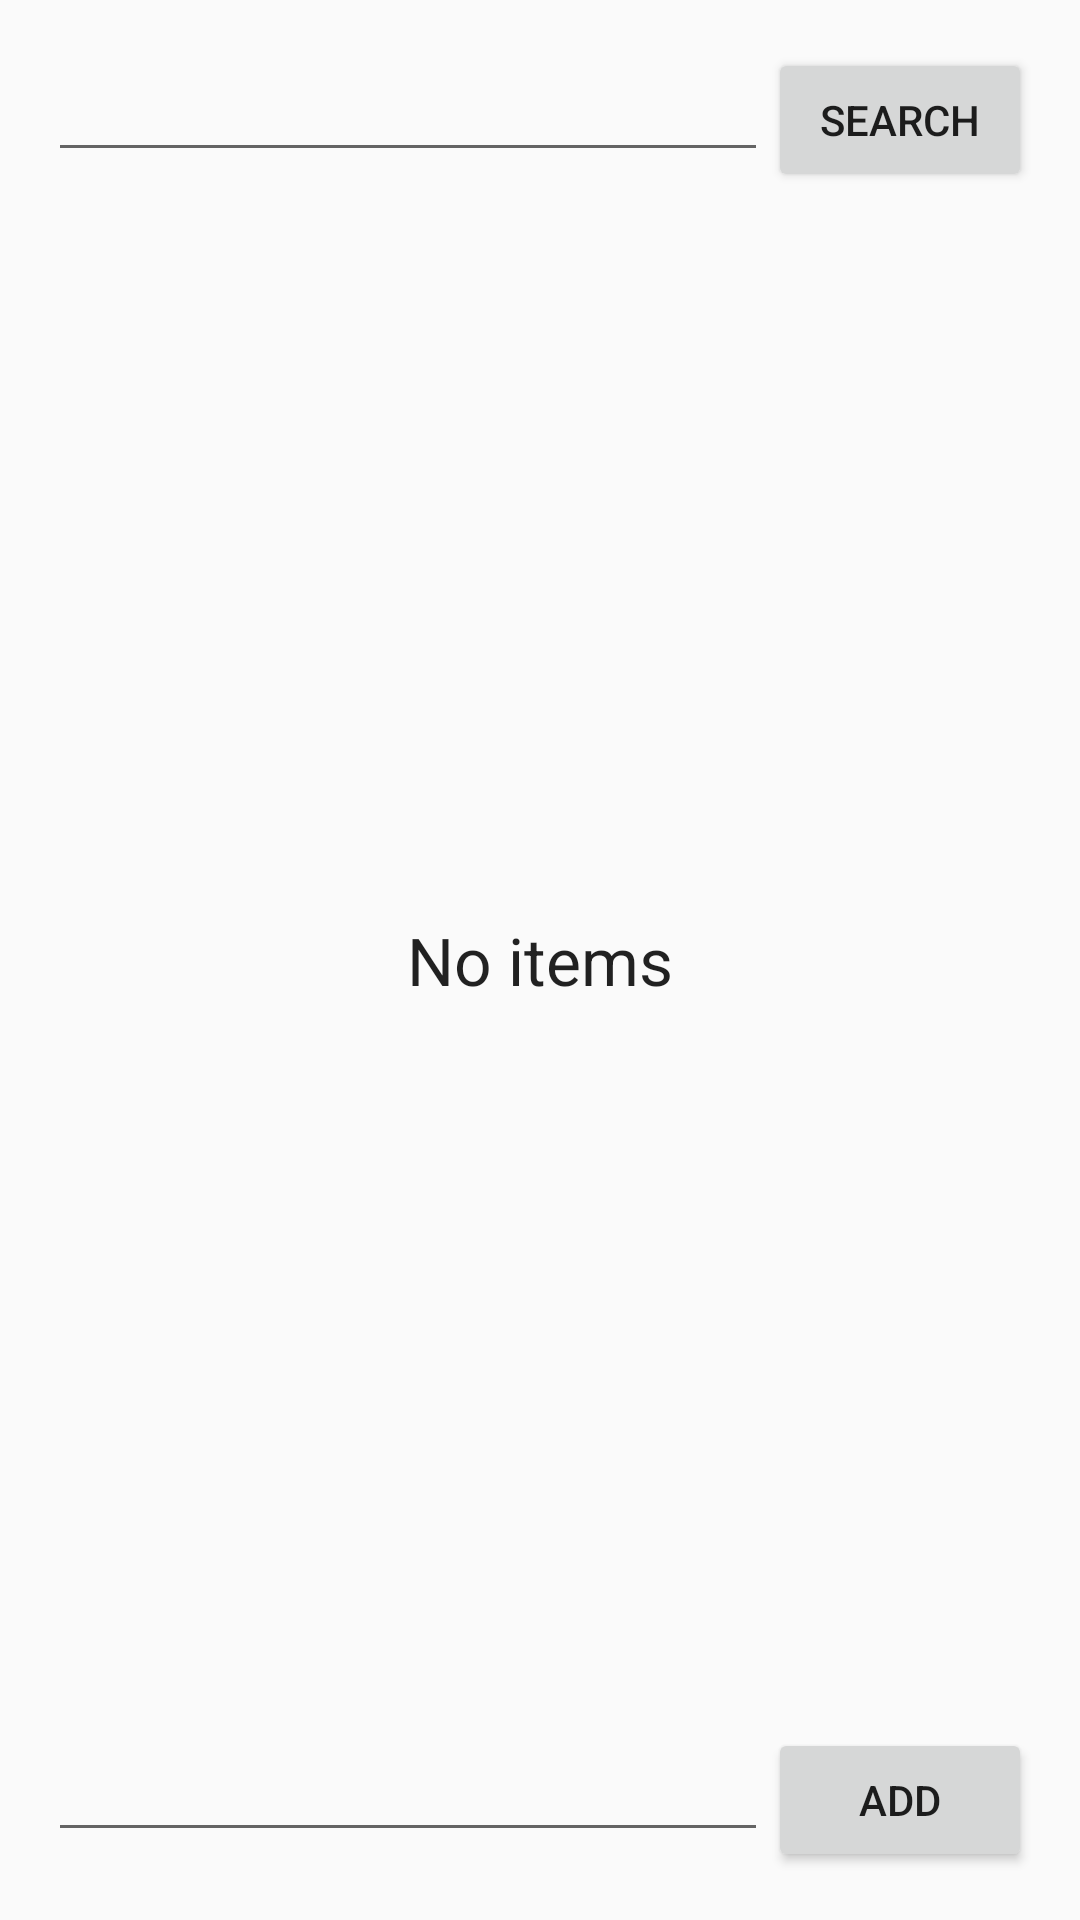

Android layout source for this screen:
<!-- AndroidManifest.xml: application theme AppTheme -->
<!-- res/layout/activity_config.xml -->
<LinearLayout xmlns:android="http://schemas.android.com/apk/res/android"
    xmlns:tools="http://schemas.android.com/tools"
    android:layout_width="match_parent"
    android:layout_height="match_parent"
    android:orientation="vertical"
    android:padding="@dimen/spacing_large"
    tools:context=".MainActivity"
    >

  <LinearLayout
      android:layout_width="match_parent"
      android:layout_height="wrap_content"
      >

    <EditText
        android:id="@+id/search_edit"
        android:layout_width="0dp"
        android:layout_height="wrap_content"
        android:layout_weight="1"
        />

    <Button
        android:id="@+id/search_btn"
        android:layout_width="wrap_content"
        android:layout_height="wrap_content"
        android:text="@string/search_label"
        />
  </LinearLayout>

  <FrameLayout
      android:layout_width="match_parent"
      android:layout_height="0dp"
      android:layout_weight="1"
      >

    <ProgressBar
        android:id="@+id/progressContainer"
        android:layout_width="wrap_content"
        android:layout_height="wrap_content"
        android:layout_gravity="center"
        android:visibility="gone"
        style="?android:attr/progressBarStyleLarge"
        />

    <FrameLayout
        android:id="@+id/listContainer"
        android:layout_width="match_parent"
        android:layout_height="match_parent"
        >

      <ListView
          android:id="@android:id/list"
          android:layout_width="match_parent"
          android:layout_height="match_parent"
          android:clipToPadding="false"
          tools:listitem="@layout/list_item_article"
          />

      <TextView
          android:id="@android:id/empty"
          android:layout_width="match_parent"
          android:layout_height="wrap_content"
          android:layout_gravity="center"
          android:gravity="center"
          android:text="@string/empty_list"
          android:textAppearance="?android:attr/textAppearanceLarge"
          />
    </FrameLayout>

  </FrameLayout>

  <LinearLayout
      android:layout_width="match_parent"
      android:layout_height="wrap_content"
      android:orientation="horizontal"
      >

    <EditText
        android:id="@+id/add_rss_edit"
        android:layout_width="0dp"
        android:layout_height="wrap_content"
        android:layout_weight="1"
        />

    <Button
        android:id="@+id/add_rss_btn"
        android:layout_width="wrap_content"
        android:layout_height="wrap_content"
        android:text="@string/add_label"
        />
  </LinearLayout>
</LinearLayout>
<!-- res/layout/list_item_article.xml (included above) -->
<?xml version="1.0" encoding="utf-8"?>
<RelativeLayout xmlns:android="http://schemas.android.com/apk/res/android"
    xmlns:tools="http://schemas.android.com/tools"
    android:layout_width="match_parent"
    android:layout_height="match_parent"
    >

  <ImageView
      android:id="@+id/image"
      android:layout_width="@dimen/size_image_for_list"
      android:layout_height="@dimen/size_image_for_list"
      android:layout_marginRight="@dimen/spacing_normal"
      android:layout_marginEnd="@dimen/spacing_normal"
      android:layout_alignParentTop="true"
      android:layout_alignParentLeft="true"
      android:layout_alignParentStart="true"
      />

  <TextView
      android:id="@+id/title"
      android:layout_width="wrap_content"
      android:layout_height="wrap_content"
      android:layout_alignParentTop="true"
      android:layout_toRightOf="@+id/image"
      android:layout_toEndOf="@+id/image"
      android:textAppearance="?textAppearanceListItem"
      android:singleLine="true"
      tools:text="Title"
      />

  <TextView
      android:id="@+id/description"
      android:layout_width="wrap_content"
      android:layout_height="wrap_content"
      android:layout_below="@+id/title"
      android:layout_alignLeft="@+id/title"
      android:layout_alignStart="@+id/title"
      android:maxLines="2"
      tools:text="Description"
      />
</RelativeLayout>
<!-- resources referenced by this layout -->
<resources>
  <dimen name="size_image_for_list">64dp</dimen>
  <dimen name="spacing_large">16dp</dimen>
  <dimen name="spacing_normal">8dp</dimen>
  <string name="add_label">Add</string>
  <string name="empty_list">No items</string>
  <string name="search_label">Search</string>
  <style name="AppTheme" parent="Theme.AppCompat.Light.DarkActionBar">
      
    </style>
</resources>
